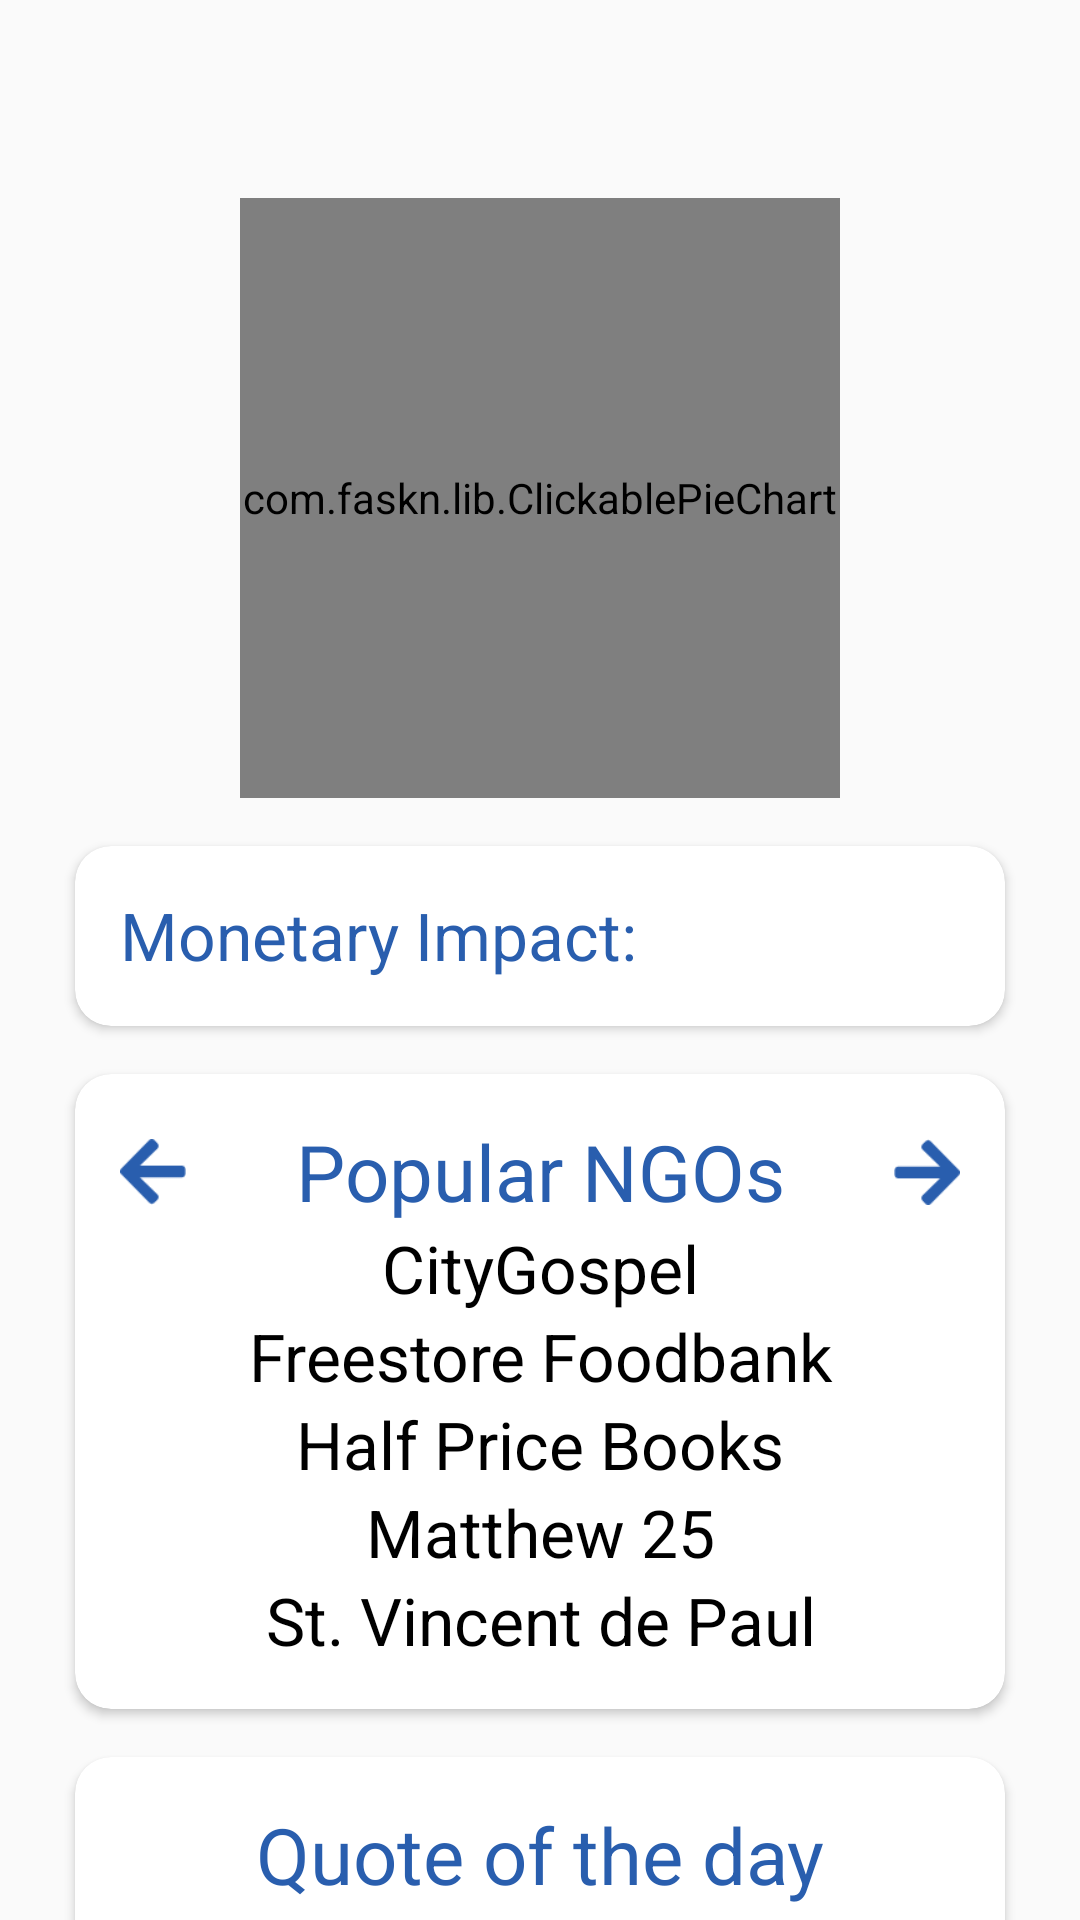

Layout XML and referenced resources for this Android screen:
<!-- AndroidManifest.xml: application theme AppTheme.NoActionBar -->
<!-- res/layout/fragment_home.xml -->
<?xml version="1.0" encoding="utf-8"?>
<androidx.constraintlayout.widget.ConstraintLayout xmlns:android="http://schemas.android.com/apk/res/android"
    xmlns:app="http://schemas.android.com/apk/res-auto"
    xmlns:tools="http://schemas.android.com/tools"
    android:layout_width="match_parent"
    android:layout_height="match_parent"
    android:paddingTop="?attr/actionBarSize"
    tools:context=".ui.home.HomeFragment">

    <com.faskn.lib.ClickablePieChart
        android:id="@+id/chart"
        android:layout_marginTop="10dp"
        android:layout_width="200dp"
        android:layout_height="200dp"
        app:animationDuration="2000"
        app:centerColor="@color/colorBackgroundLight"
        app:layout_constraintEnd_toEndOf="parent"
        app:layout_constraintStart_toStartOf="parent"
        app:layout_constraintTop_toTopOf="parent"
        app:showPercentage="true"
        app:showPopup="false" />

    <TextView
        android:id="@+id/percentage"
        android:layout_width="wrap_content"
        android:layout_height="wrap_content"
        android:text=""
        android:textColor="@color/colorPrimary"
        android:textSize="50sp"
        app:layout_constraintBottom_toBottomOf="@+id/chart"
        app:layout_constraintEnd_toEndOf="parent"
        app:layout_constraintStart_toStartOf="parent"
        app:layout_constraintTop_toTopOf="@+id/chart" />

    <TextView
        android:id="@+id/pointsDetails"
        android:layout_width="wrap_content"
        android:layout_height="wrap_content"
        android:text=""
        android:textSize="20sp"
        app:layout_constraintEnd_toEndOf="parent"
        app:layout_constraintStart_toStartOf="parent"
        app:layout_constraintTop_toBottomOf="@id/percentage" />

    <androidx.cardview.widget.CardView
        android:id="@+id/Card1"
        android:layout_width="match_parent"
        android:layout_height="60dp"
        android:layout_marginHorizontal="25dp"
        android:layout_marginTop="16dp"
        app:cardCornerRadius="12dp"

        app:layout_constraintStart_toStartOf="parent"
        app:layout_constraintEnd_toEndOf="parent"
        app:layout_constraintTop_toBottomOf="@+id/chart">

        <LinearLayout
            android:id="@+id/donations_list"
            android:layout_width="match_parent"
            android:layout_height="match_parent"
            android:orientation="horizontal"
            android:padding="15dp"
            app:layout_constraintBottom_toBottomOf="parent"
            app:layout_constraintEnd_toEndOf="parent"
            app:layout_constraintStart_toStartOf="parent"
            app:layout_constraintTop_toTopOf="parent">

            <TextView
                android:id="@+id/Title1"
                android:layout_width="wrap_content"
                android:layout_height="wrap_content"
                android:text="Monetary Impact:"
                android:textAlignment="textStart"
                android:textColor="@color/colorPrimary"
                android:textSize="22sp" />
            <TextView
                android:id="@+id/monetaryImpact"
                android:layout_width="fill_parent"
                android:layout_height="wrap_content"
                android:text=""
                android:textAlignment="textEnd"
                android:textColor="@android:color/black"
                android:textSize="22sp" />
        </LinearLayout>
    </androidx.cardview.widget.CardView>



    <androidx.cardview.widget.CardView
        android:id="@+id/Card3"
        android:layout_width="match_parent"
        android:layout_height="wrap_content"
        android:layout_marginHorizontal="25dp"
        android:layout_marginTop="16dp"
        app:cardCornerRadius="12dp"

        app:layout_constraintEnd_toEndOf="parent"
        app:layout_constraintHorizontal_bias="1.0"
        app:layout_constraintStart_toStartOf="parent"
        app:layout_constraintTop_toBottomOf="@+id/Card1">
        <LinearLayout
            android:id="@+id/Points_redeemed"
            android:layout_width="match_parent"
            android:layout_height="match_parent"
            android:padding="15dp"
            app:layout_constraintBottom_toBottomOf="parent"
            app:layout_constraintEnd_toEndOf="parent"
            app:layout_constraintStart_toStartOf="parent"
            app:layout_constraintTop_toTopOf="parent"
            android:orientation="vertical">

            <androidx.constraintlayout.widget.ConstraintLayout
                android:layout_width="match_parent"
                android:layout_height="wrap_content">

                <ImageButton
                    android:id="@+id/swipeLeftBtn"
                    android:layout_width="22dp"
                    android:layout_height="22dp"
                    android:onClick="swipeLeft"
                    android:background="@drawable/back_btn"
                    app:layout_constraintBottom_toBottomOf="parent"
                    app:layout_constraintStart_toStartOf="parent"
                    app:layout_constraintTop_toTopOf="parent" />

                <TextView
                    android:id="@+id/SliderCardTitle"
                    android:layout_width="wrap_content"
                    android:layout_height="wrap_content"
                    android:text="Popular NGOs"
                    android:textAlignment="center"
                    android:textColor="@color/colorPrimary"
                    android:textSize="26sp"
                    app:layout_constraintBottom_toBottomOf="parent"
                    app:layout_constraintEnd_toEndOf="parent"
                    app:layout_constraintHorizontal_bias="0.5"
                    app:layout_constraintStart_toStartOf="parent"
                    app:layout_constraintTop_toTopOf="parent" />

                <ImageButton
                    android:id="@+id/swipeRightBtn"
                    android:layout_width="22dp"
                    android:layout_height="22dp"
                    android:background="@drawable/swipe_right"
                    android:onClick="swipeRight"
                    app:layout_constraintBottom_toBottomOf="parent"
                    app:layout_constraintEnd_toEndOf="parent"
                    app:layout_constraintTop_toTopOf="parent" />
            </androidx.constraintlayout.widget.ConstraintLayout>
            <TextView
                android:id="@+id/item1"
                android:layout_width="match_parent"
                android:layout_height="wrap_content"
                android:text="CityGospel"
                android:textAlignment="center"
                android:textSize="22sp"
                android:textColor="@android:color/black"/>
            <TextView
                android:id="@+id/item2"
                android:layout_width="match_parent"
                android:textAlignment="center"
                android:layout_height="wrap_content"
                android:textSize="22sp"
                android:text="Freestore Foodbank"
                android:textColor="@android:color/black"/>
            <TextView
                android:id="@+id/item3"
                android:layout_width="match_parent"
                android:textAlignment="center"
                android:layout_height="wrap_content"
                android:textSize="22sp"
                android:text="Half Price Books"
                android:textColor="@android:color/black"/>
            <TextView
                android:id="@+id/item4"
                android:layout_width="match_parent"
                android:layout_height="wrap_content"
                android:textAlignment="center"
                android:textSize="22sp"
                android:text="Matthew 25"
                android:textColor="@android:color/black"/>
            <TextView
                android:id="@+id/item5"
                android:layout_width="match_parent"
                android:layout_height="wrap_content"
                android:textAlignment="center"
                android:textSize="22sp"
                android:text="St. Vincent de Paul"
                android:textColor="@android:color/black"/>

        </LinearLayout>
    </androidx.cardview.widget.CardView>

    <androidx.cardview.widget.CardView
        android:id="@+id/Card4"
        android:layout_width="match_parent"
        android:layout_height="wrap_content"
        android:layout_marginTop="16dp"
        android:layout_marginHorizontal="25dp"
        app:cardCornerRadius="12dp"
        app:layout_constraintEnd_toEndOf="parent"
        app:layout_constraintStart_toStartOf="parent"
        app:layout_constraintTop_toBottomOf="@+id/Card3">
        <LinearLayout
            android:id="@+id/hot_ngos"
            android:layout_width="match_parent"
            android:layout_height="match_parent"
            android:padding="15dp"
            app:layout_constraintBottom_toBottomOf="parent"
            app:layout_constraintEnd_toEndOf="parent"
            app:layout_constraintStart_toStartOf="parent"
            app:layout_constraintTop_toTopOf="parent"
            android:orientation="vertical">
            <TextView
                android:id="@+id/Title4"
                android:layout_width="match_parent"
                android:layout_height="wrap_content"
                android:text="Quote of the day"
                android:textSize="26sp"
                android:textAlignment="center"
                android:textColor="@color/colorPrimary"/>

            <TextView
                android:layout_width="match_parent"
                android:layout_height="wrap_content"
                android:layout_marginTop="5dp"
                android:text="“Be the change you want to see in the world.” \nMahatma Gandhi"
                android:textAlignment="center"
                android:textSize="22sp"
                android:textColor="@android:color/black"
                android:textStyle="italic" />
        </LinearLayout>
    </androidx.cardview.widget.CardView>

</androidx.constraintlayout.widget.ConstraintLayout>
<!-- resources referenced by this layout -->
<resources>
  <color name="colorBackgroundLight">#EFE4D0</color>
  <color name="colorPrimary">#295EAE</color>
  <!-- drawable back_btn: png bitmap (drawable, 972 bytes) -->
  <!-- drawable swipe_right: png bitmap (drawable, 1089 bytes) -->
  <style name="AppTheme.NoActionBar">
          <item name="windowActionBar">false</item>
          <item name="windowNoTitle">true</item>
          <item name="colorPrimary">@color/colorPrimary</item>
          <item name="colorPrimaryDark">@color/colorPrimaryDark</item>
          <item name="colorAccent">@color/colorAccent</item>
      </style>
  <color name="colorPrimaryDark">#295EAE</color>
  <color name="colorAccent">#AE3D29</color>
</resources>
